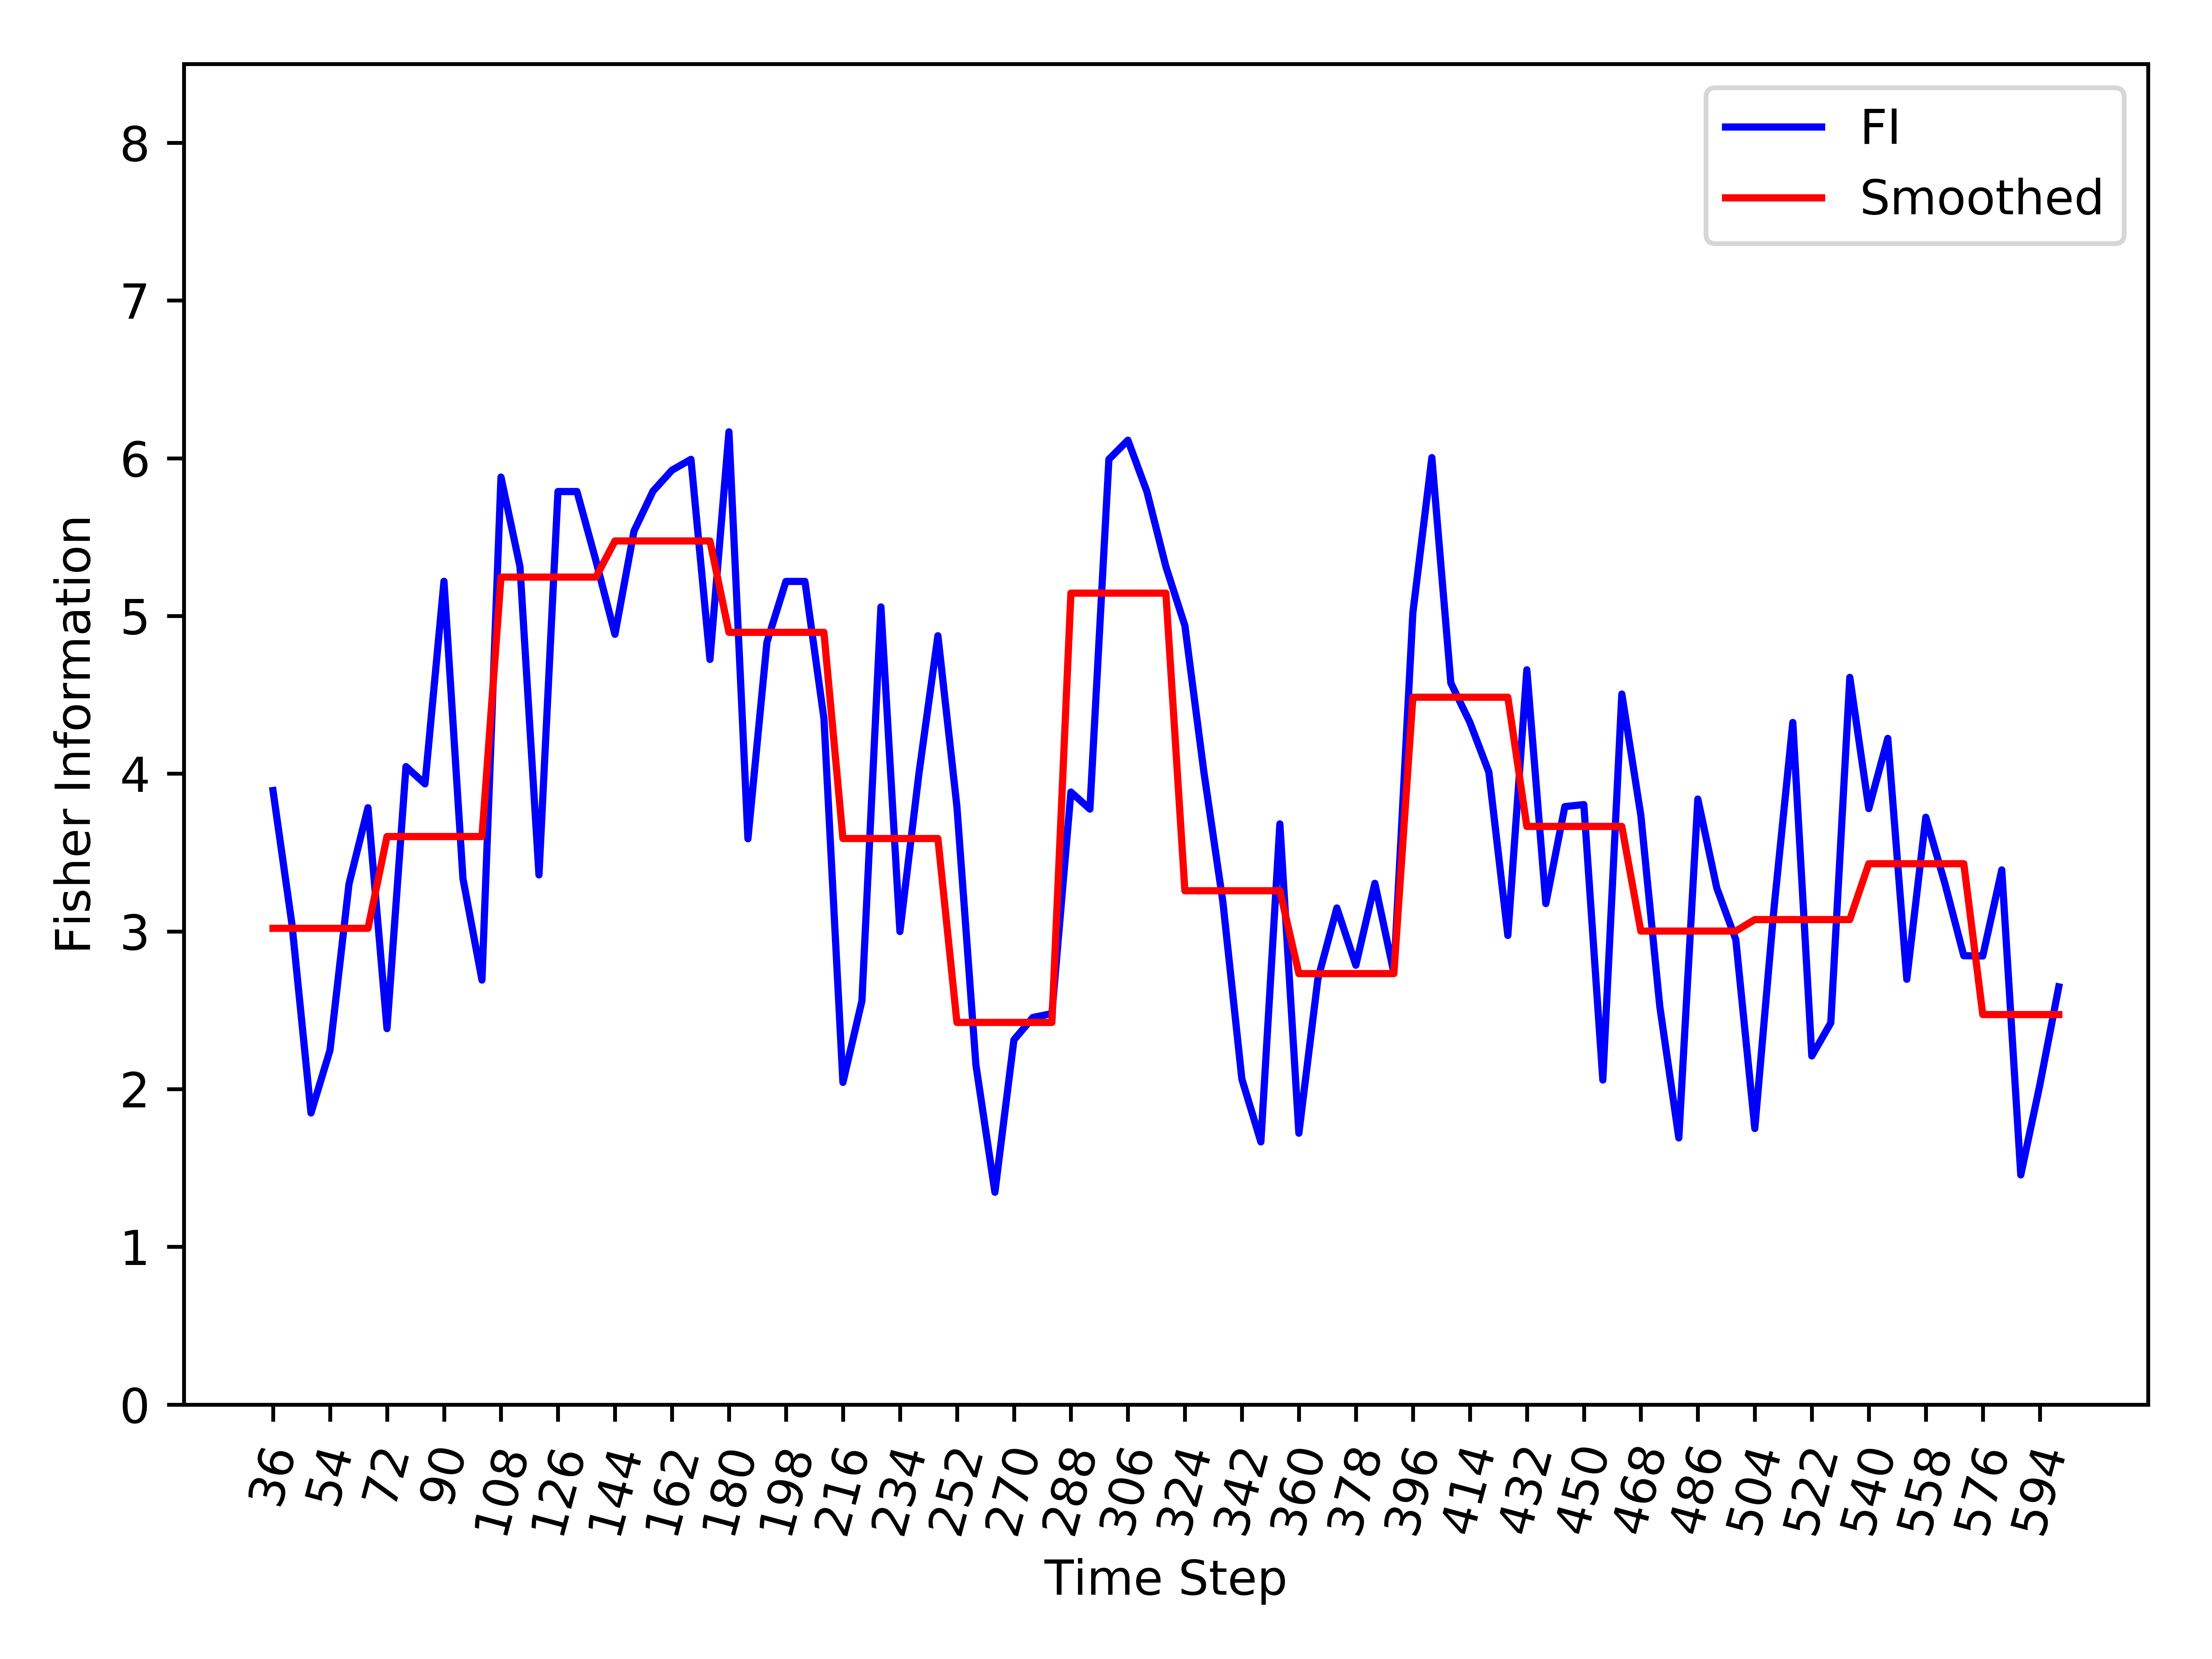

Source data for this figure (header and first rows):
, Time_Step, FI, Smooth_FI
0, 36, 3.893, 3.019
1, 42, 3.043, 3.019
2, 48, 1.849, 3.019
3, 54, 2.247, 3.019
4, 60, 3.301, 3.019
5, 66, 3.784, 3.019
6, 72, 2.384, 3.602
7, 78, 4.045, 3.602
8, 84, 3.935, 3.602
9, 90, 5.22, 3.602
10, 96, 3.334, 3.602
11, 102, 2.692, 3.602
12, 108, 5.88, 5.246
13, 114, 5.313, 5.246
14, 120, 3.358, 5.246
15, 126, 5.789, 5.246
16, 132, 5.789, 5.246
17, 138, 5.349, 5.246
18, 144, 4.884, 5.476
19, 150, 5.537, 5.476
20, 156, 5.791, 5.476
21, 162, 5.924, 5.476
22, 168, 5.993, 5.476
23, 174, 4.724, 5.476
24, 180, 6.168, 4.896
25, 186, 3.587, 4.896
26, 192, 4.834, 4.896
27, 198, 5.219, 4.896
28, 204, 5.219, 4.896
29, 210, 4.35, 4.896
30, 216, 2.043, 3.589
31, 222, 2.56, 3.589
32, 228, 5.057, 3.589
33, 234, 2.999, 3.589
34, 240, 4, 3.589
35, 246, 4.875, 3.589
36, 252, 3.791, 2.423
37, 258, 2.154, 2.423
38, 264, 1.346, 2.423
39, 270, 2.312, 2.423
40, 276, 2.455, 2.423
41, 282, 2.479, 2.423
42, 288, 3.884, 5.145
43, 294, 3.775, 5.145
44, 300, 5.993, 5.145
45, 306, 6.114, 5.145
46, 312, 5.789, 5.145
47, 318, 5.313, 5.145
48, 324, 4.938, 3.258
49, 330, 4.01, 3.258
50, 336, 3.187, 3.258
51, 342, 2.063, 3.258
52, 348, 1.665, 3.258
53, 354, 3.682, 3.258
54, 360, 1.72, 2.732
55, 366, 2.698, 2.732
56, 372, 3.148, 2.732
57, 378, 2.785, 2.732
58, 384, 3.305, 2.732
59, 390, 2.738, 2.732
... 35 more rows
